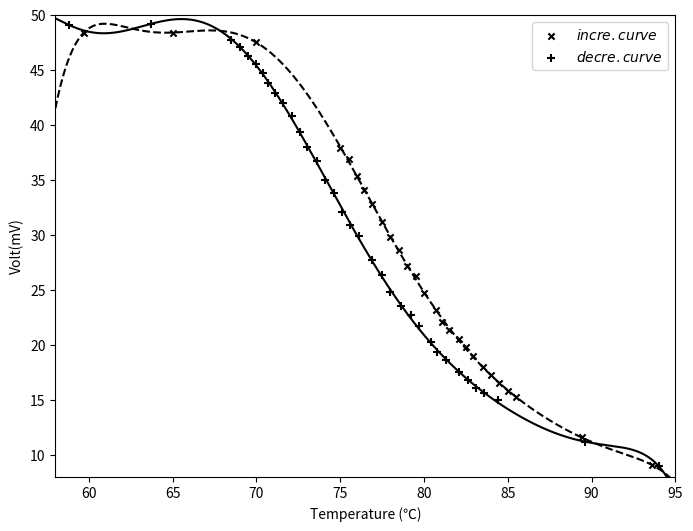

Reproduce this figure in Python.
import numpy as np
from numpy import poly1d,polyfit #polyfit 生成一组多项式系数，poly1d则根据系数返回一个多项式函数
import matplotlib.pyplot as plt
from numpy.core.function_base import linspace
from numpy.testing._private.utils import print_assert_equal
import pandas as pd

Up = pd.DataFrame([[59.7,65.0,70.0,75.0,75.5,76.0,76.4,76.9,77.5,78.0,78.5,79.0,79.5,80.0,80.7,81.1,81.5,82.1,82.5,82.9,83.5,84.0,84.5,85.0,85.5,89.4,93.6],
                    [48.4,48.4,47.5,37.9,36.9,35.4,34.1,32.8,31.2,29.8,28.6,27.2,26.3,24.7,23.2,22.1,21.4,20.5,19.8,19.0,18.0,17.3,16.5,15.8,15.3,11.6,9.1]],
                    index=['temperature','volt'],dtype='float')

Down = pd.DataFrame([[94.0,89.6,84.4,83.6,83.1,82.6,82.1,81.3,80.8,80.4,79.7,79.2,78.6,78.0,77.5,76.9,76.1,75.6,75.1,74.6,74.1,73.6,73.0,72.6,72.1,71.6,71.1,70.7,70.4,70.0,69.5,69.0,68.5,63.7,58.8],
                    [9.0,11.2,15.0,15.6,16.1,16.8,17.5,18.6,19.4,20.3,21.7,22.7,23.5,24.8,26.4,27.7,29.9,30.9,32.1,33.8,35.0,36.7,38.0,39.4,40.8,42.0,42.9,43.8,44.7,45.5,46.3,47.1,47.7,49.2,49.1]],
                    index=['temperature','volt'],dtype='float')

print(Up)

pic=plt.figure(figsize=(8,6),dpi=80)

plt.xlabel('Temperature (℃)')
plt.ylabel('Volt(mV)')
plt.xlim(58,95)
plt.ylim(8,50)
x = linspace(58,95,1000)

plt.scatter(Up.iloc[0,:],Up.iloc[1,:],c='k',s=20,marker='x')
plt.scatter(Down.iloc[0,:],Down.iloc[1,:],c='k',s=30,marker='+')

coeffup = polyfit(Up.iloc[0,:],Up.iloc[1,:],8)
f = poly1d(coeffup)
plt.plot(x,f(x),'k--')
print(coeffup)


coeffdown = polyfit(Down.iloc[0,:],Down.iloc[1,:],8)
g = poly1d(coeffdown)
plt.plot(x,g(x),'k-')

plt.legend(['$incre. curve$','$decre. curve$'])


f_ = np.polyder(f,1) #对多项式求导
rootf = np.roots(f_)

g_ = np.polyder(g,1)
rootg = np.roots(g_)

print("f_",rootf)
print("g_",rootg)



plt.savefig("d:\\python\\Python_workspace\\physics\\figure5.png")
plt.show()


